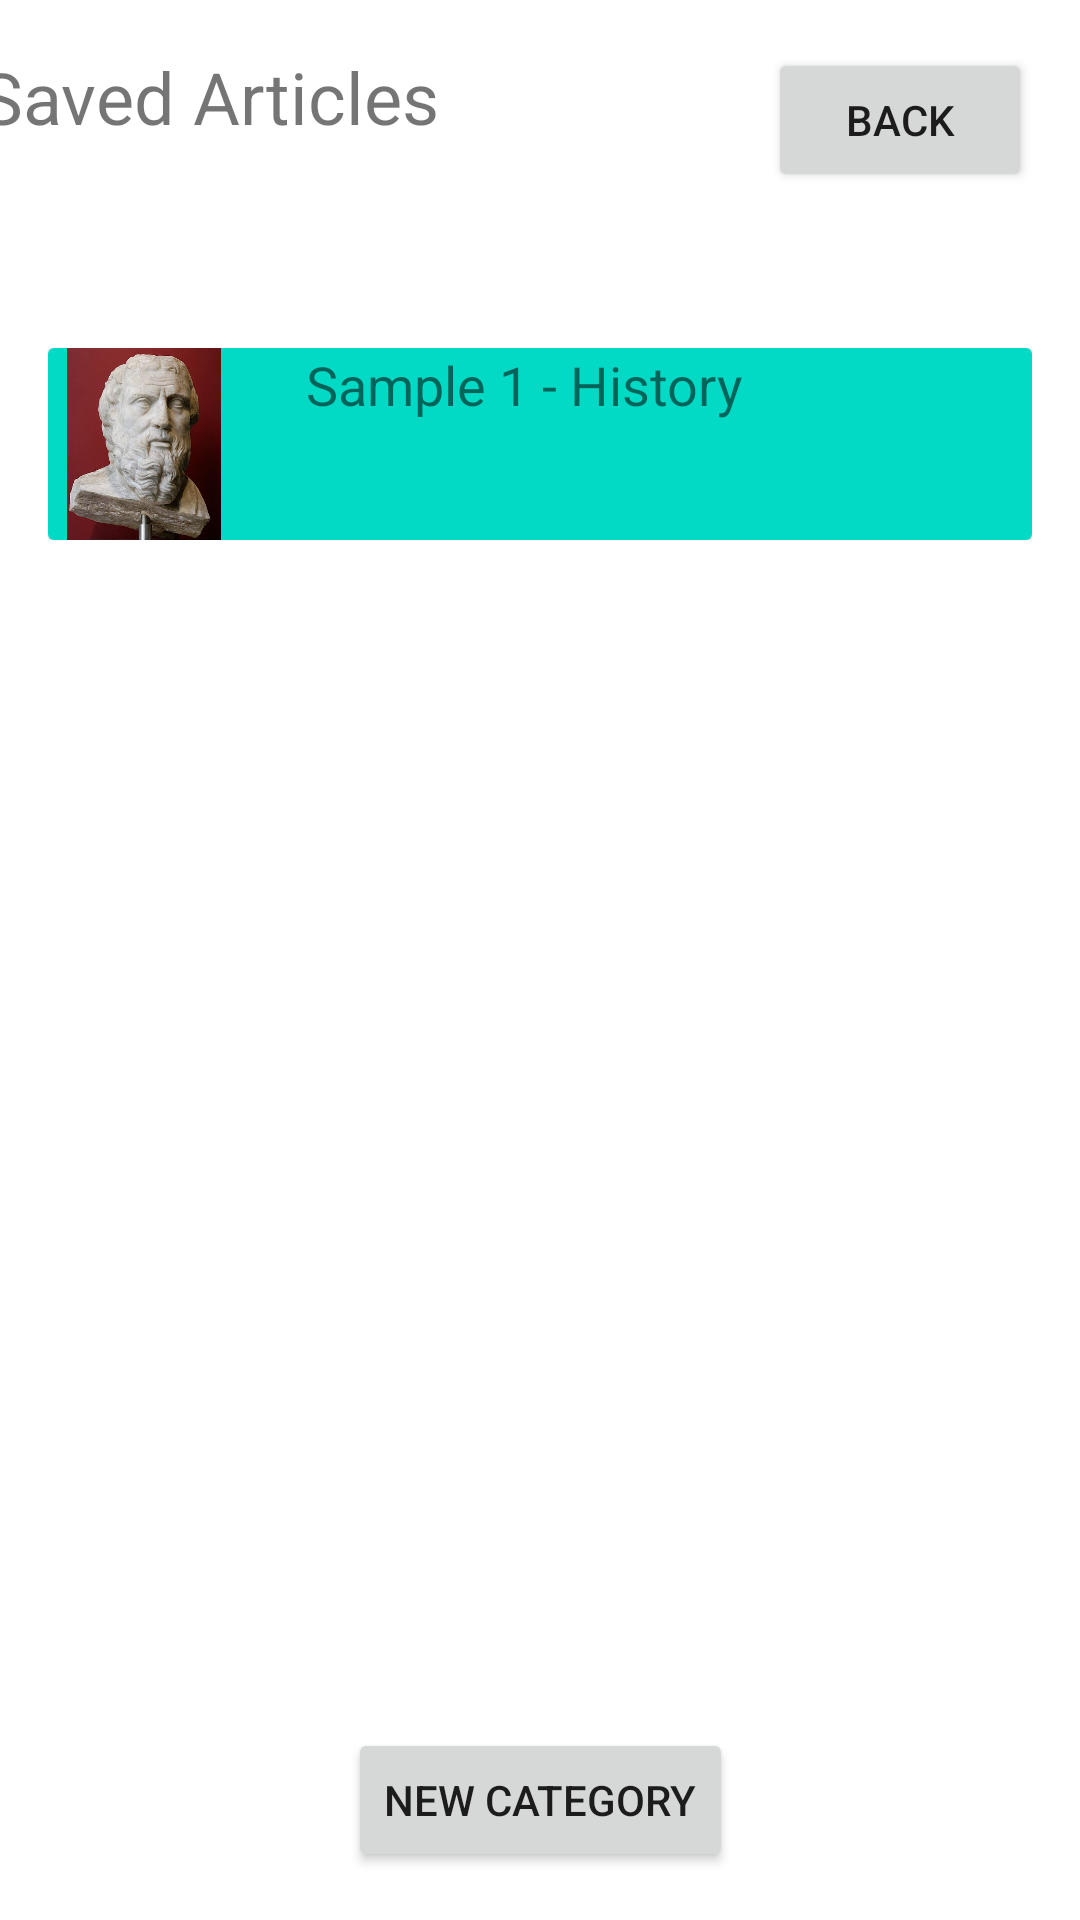

Write the Android layout XML for this screen, with the resource values it uses.
<!-- AndroidManifest.xml: application theme Theme.ArticleSaver -->
<!-- res/layout/activity_saved_articles.xml -->
<?xml version="1.0" encoding="utf-8"?>
<androidx.constraintlayout.widget.ConstraintLayout xmlns:android="http://schemas.android.com/apk/res/android"
    xmlns:app="http://schemas.android.com/apk/res-auto"
    xmlns:tools="http://schemas.android.com/tools"
    android:layout_width="match_parent"
    android:layout_height="match_parent"
    tools:context=".SavedArticles">

    <TextView
        android:id="@+id/textView2"
        android:layout_width="246dp"
        android:layout_height="46dp"
        android:layout_marginStart="16dp"
        android:layout_marginTop="16dp"
        android:layout_marginEnd="40dp"
        android:layout_marginBottom="26dp"
        android:text="@string/saved_articles_here"
        android:textSize="24sp"
        app:layout_constraintBottom_toTopOf="@+id/scrollView2"
        app:layout_constraintEnd_toStartOf="@+id/backButton2"
        app:layout_constraintStart_toStartOf="parent"
        app:layout_constraintTop_toTopOf="parent" />

    <Button
        android:id="@+id/backButton2"
        android:layout_width="88dp"
        android:layout_height="0dp"
        android:layout_marginTop="16dp"
        android:layout_marginEnd="16dp"
        android:text="@string/back"
        app:layout_constraintEnd_toEndOf="parent"
        app:layout_constraintTop_toTopOf="parent" />

    <Button
        android:id="@+id/makeNewCategory"
        android:layout_width="wrap_content"
        android:layout_height="wrap_content"
        android:layout_marginStart="128dp"
        android:layout_marginEnd="128dp"
        android:layout_marginBottom="16dp"
        android:text="@string/new_category"
        app:layout_constraintBottom_toBottomOf="parent"
        app:layout_constraintEnd_toEndOf="parent"
        app:layout_constraintStart_toStartOf="parent" />

    <ScrollView
        android:id="@+id/scrollView2"
        android:layout_width="0dp"
        android:layout_height="0dp"
        android:layout_marginStart="16dp"
        android:layout_marginTop="28dp"
        android:layout_marginEnd="16dp"
        android:layout_marginBottom="21dp"
        app:layout_constraintBottom_toTopOf="@+id/makeNewCategory"
        app:layout_constraintEnd_toEndOf="parent"
        app:layout_constraintStart_toStartOf="parent"
        app:layout_constraintTop_toBottomOf="@+id/textView2">

        <LinearLayout
            android:layout_width="match_parent"
            android:layout_height="wrap_content"
            android:orientation="vertical">

            <androidx.cardview.widget.CardView
                android:id="@+id/cardview1"
                android:layout_width="match_parent"
                android:layout_height="match_parent">

                <RelativeLayout
                    android:layout_width="match_parent"
                    android:layout_height="match_parent"
                    android:background="#FFFFFF"
                    android:backgroundTint="@color/teal_200">

                    <ImageView
                        android:id="@+id/imageView"
                        android:layout_width="64dp"
                        android:layout_height="64dp"
                        app:srcCompat="@drawable/_60px_herodotus_massimo_inv124478" />

                    <TextView
                        android:id="@+id/textView4"
                        android:layout_width="182dp"
                        android:layout_height="44dp"
                        android:layout_marginStart="22dp"
                        android:layout_toEndOf="@+id/imageView"
                        android:text="Sample 1 - History"
                        android:textSize="18sp" />

                </RelativeLayout>
            </androidx.cardview.widget.CardView>
        </LinearLayout>
    </ScrollView>

</androidx.constraintlayout.widget.ConstraintLayout>
<!-- resources referenced by this layout -->
<resources>
  <!-- drawable _60px_herodotus_massimo_inv124478: jpg bitmap (drawable, 27065 bytes) -->
  <string name="back">Back</string>
  <string name="new_category">New Category</string>
  <string name="saved_articles_here">Saved Articles</string>
  <style name="Theme.ArticleSaver" parent="Theme.MaterialComponents.DayNight.DarkActionBar">
          
          <item name="colorPrimary">@color/purple_500</item>
          <item name="colorPrimaryVariant">@color/purple_700</item>
          <item name="colorOnPrimary">@color/white</item>
          
          <item name="colorSecondary">@color/teal_200</item>
          <item name="colorSecondaryVariant">@color/teal_700</item>
          <item name="colorOnSecondary">@color/black</item>
          
          <item name="android:statusBarColor" tools:targetApi="l">?attr/colorPrimaryVariant</item>
          
      </style>
  <!-- not gathered from this repository: default colours our renderer supplied (Android Studio template values) -->
  <color name="purple_500">#FF6200EE</color>
  <color name="purple_700">#FF3700B3</color>
  <color name="teal_200">#FF03DAC5</color>
  <color name="teal_700">#FF018786</color>
  <color name="black">#FF000000</color>
  <color name="white">#FFFFFFFF</color>
</resources>
